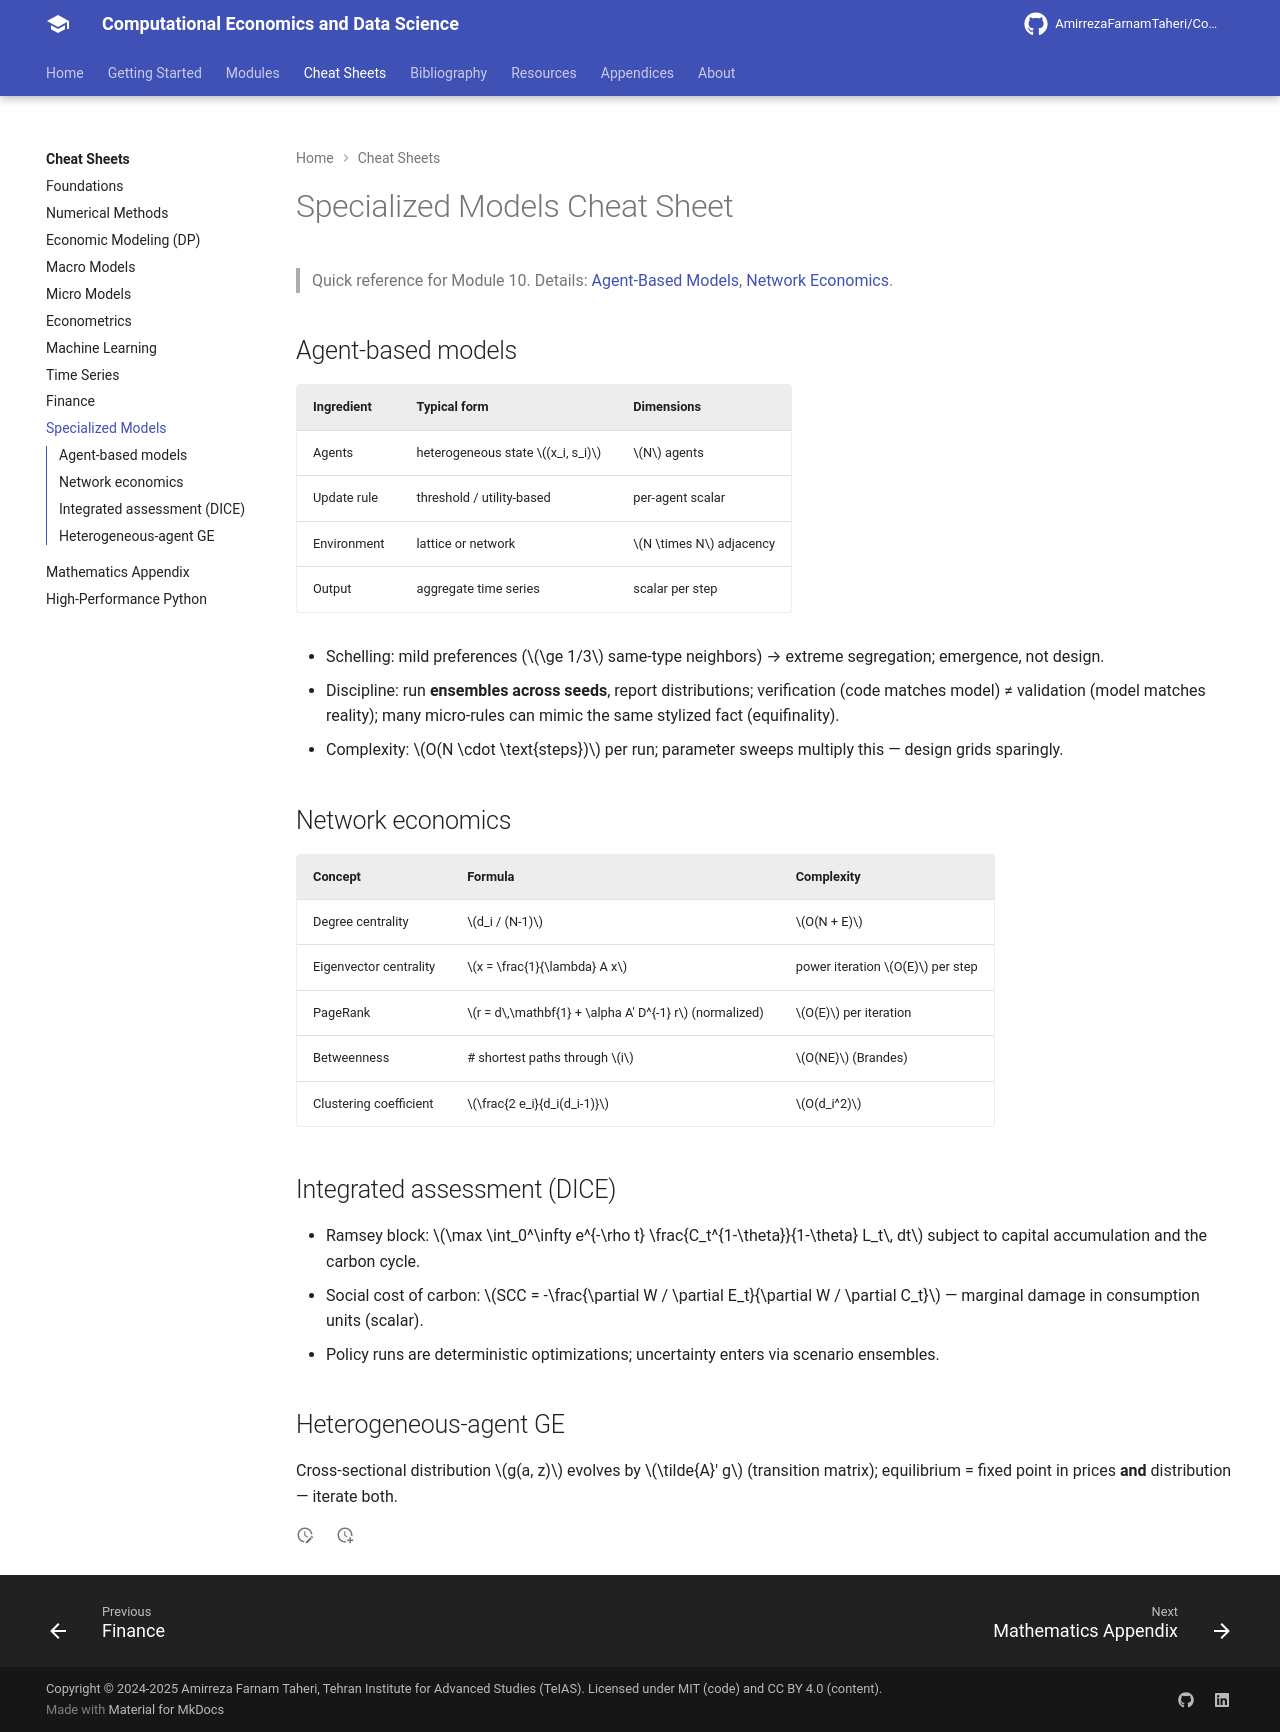

repository: AmirrezaFarnamTaheri/Computational-Economics-and-Data-Science · page: cheatsheets/10-specialized-models/index.html · generator: mkdocs

# Specialized Models Cheat Sheet

> Quick reference for Module 10. Details: [Agent-Based Models](../modules/10-specialized/01-abm.md), [Network Economics](../modules/10-specialized/03-networks.md).

## Agent-based models

| Ingredient | Typical form | Dimensions |
|---|---|---|
| Agents | heterogeneous state $(x_i, s_i)$ | $N$ agents |
| Update rule | threshold / utility-based | per-agent scalar |
| Environment | lattice or network | $N \times N$ adjacency |
| Output | aggregate time series | scalar per step |

- Schelling: mild preferences ($\ge 1/3$ same-type neighbors) → extreme segregation; emergence, not design.
- Discipline: run **ensembles across seeds**, report distributions; verification (code matches model) ≠ validation (model matches reality); many micro-rules can mimic the same stylized fact (equifinality).
- Complexity: $O(N \cdot \text{steps})$ per run; parameter sweeps multiply this — design grids sparingly.

## Network economics

| Concept | Formula | Complexity |
|---|---|---|
| Degree centrality | $d_i / (N-1)$ | $O(N + E)$ |
| Eigenvector centrality | $x = \frac{1}{\lambda} A x$ | power iteration $O(E)$ per step |
| PageRank | $r = d\,\mathbf{1} + \alpha A' D^{-1} r$ (normalized) | $O(E)$ per iteration |
| Betweenness | # shortest paths through $i$ | $O(NE)$ (Brandes) |
| Clustering coefficient | $\frac{2 e_i}{d_i(d_i-1)}$ | $O(d_i^2)$ |

## Integrated assessment (DICE)

- Ramsey block: $\max \int_0^\infty e^{-\rho t} \frac{C_t^{1-\theta}}{1-\theta} L_t\, dt$ subject to capital accumulation and the carbon cycle.
- Social cost of carbon: $SCC = -\frac{\partial W / \partial E_t}{\partial W / \partial C_t}$ — marginal damage in consumption units (scalar).
- Policy runs are deterministic optimizations; uncertainty enters via scenario ensembles.

## Heterogeneous-agent GE

Cross-sectional distribution $g(a, z)$ evolves by $\tilde{A}' g$ (transition matrix); equilibrium = fixed point in prices **and** distribution — iterate both.
